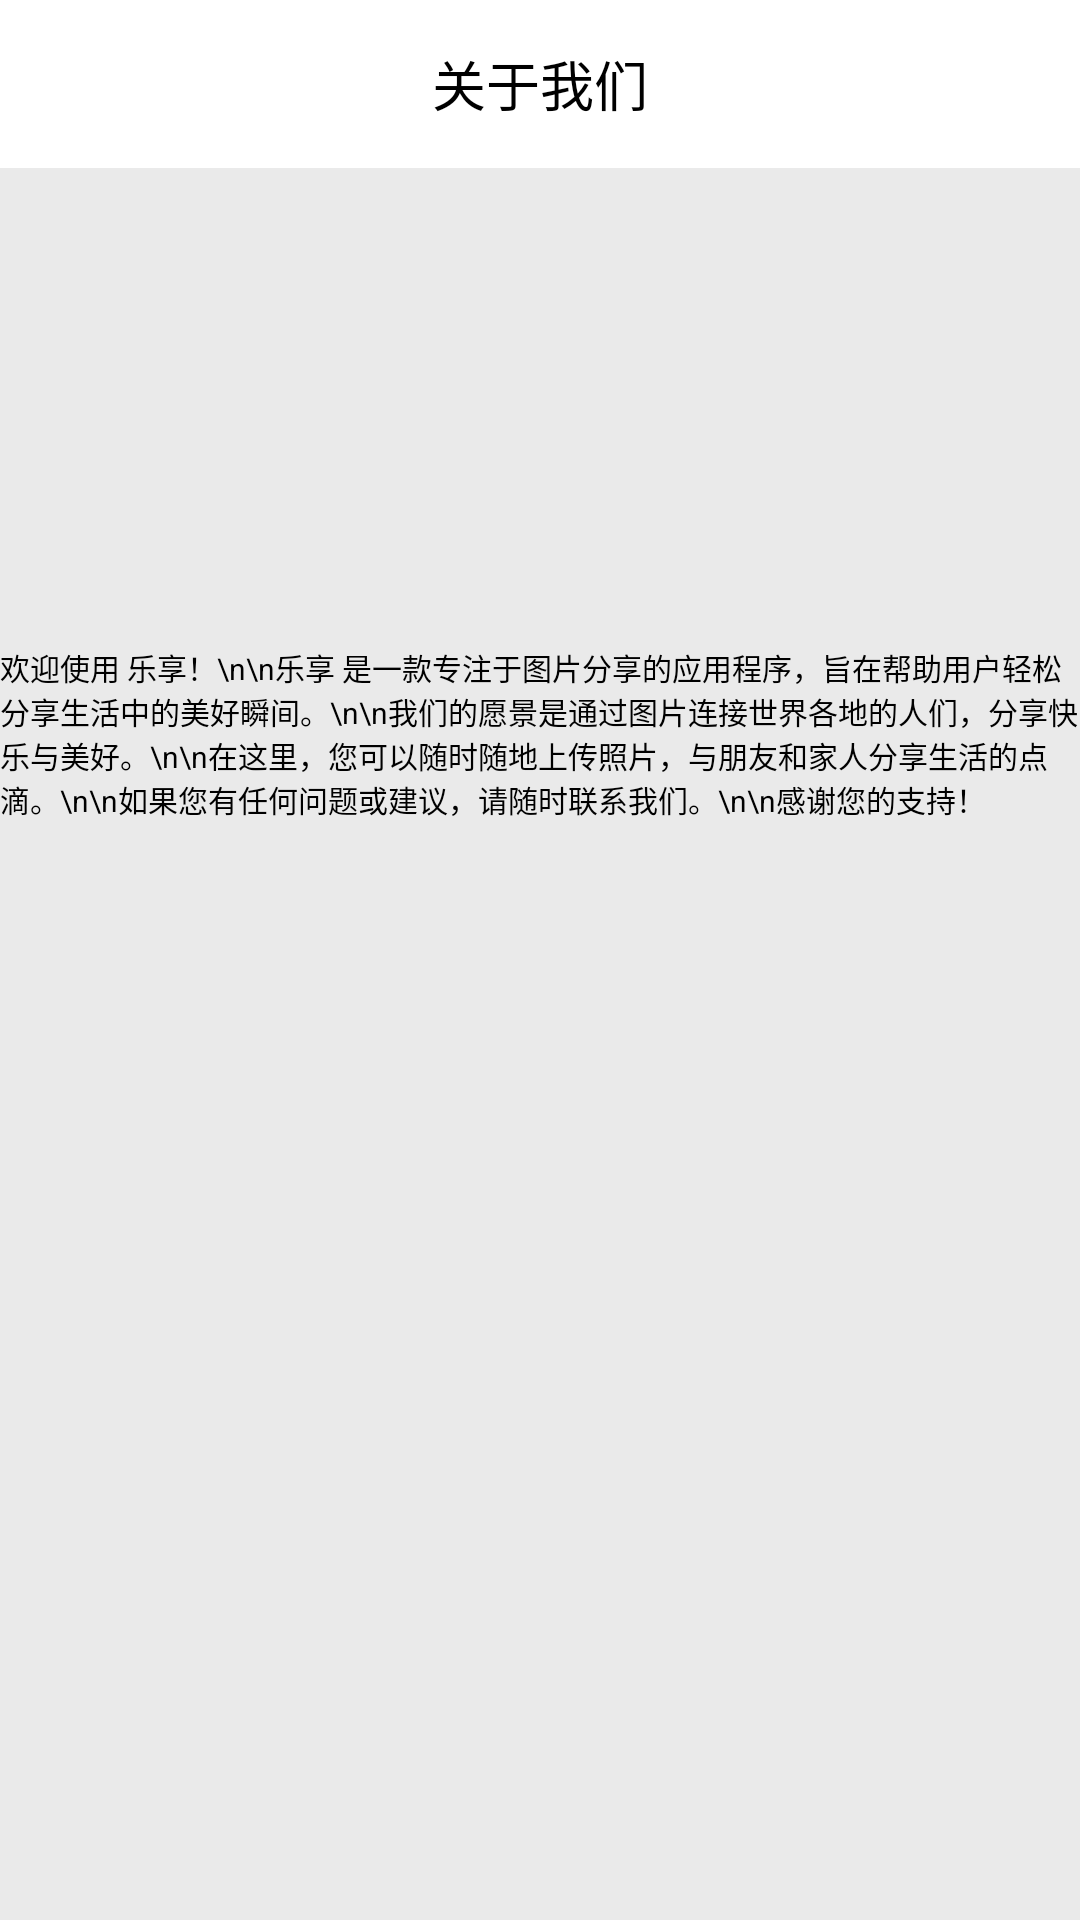

Produce the Android XML layout that renders to this screen, including the resource entries it uses.
<!-- AndroidManifest.xml: application theme Theme.ImageSharing -->
<!-- res/layout/activity_about_us.xml -->
<?xml version="1.0" encoding="utf-8"?>
<LinearLayout xmlns:android="http://schemas.android.com/apk/res/android"
android:layout_width="match_parent"
android:layout_height="match_parent"
android:orientation="vertical"
android:background="#EAEAEA">

<LinearLayout
    android:id="@+id/top_layout"
    android:layout_width="match_parent"
    android:layout_height="?attr/actionBarSize"
    android:background="@color/white"
    android:orientation="vertical"
    android:gravity="center_horizontal|center_vertical"
    android:paddingHorizontal="16dp">

    <TextView
        android:id="@+id/title_text"
        android:layout_width="wrap_content"
        android:layout_height="wrap_content"
        android:text="关于我们"
        android:textColor="@color/black"
        android:textSize="18sp" />

</LinearLayout>

<View
    android:layout_width="match_parent"
    android:layout_height="2dp"
    android:background="#EAEAEA" />

    <LinearLayout
        android:layout_width="match_parent"
        android:layout_height="wrap_content"
        android:gravity="center"
        android:orientation="vertical"
        android:layout_marginTop="50dp">

        <ImageView
            android:layout_width="80dp"
            android:layout_height="57dp"
            android:gravity="center_horizontal"
            android:src="@mipmap/ic_app"/>

        <TextView
            android:id="@+id/aboutUsContentTextView"
            android:layout_width="wrap_content"
            android:layout_height="wrap_content"
            android:layout_marginTop="50dp"
            android:layout_marginBottom="16dp"
            android:text="欢迎使用 乐享！\n\n乐享 是一款专注于图片分享的应用程序，旨在帮助用户轻松分享生活中的美好瞬间。\n\n我们的愿景是通过图片连接世界各地的人们，分享快乐与美好。\n\n在这里，您可以随时随地上传照片，与朋友和家人分享生活的点滴。\n\n如果您有任何问题或建议，请随时联系我们。\n\n感谢您的支持！"
            android:textColor="@color/black"
            android:textSize="10sp" />

    </LinearLayout>
</LinearLayout>
<!-- resources referenced by this layout -->
<resources>
  <color name="black">#FF000000</color>
  <color name="white">#FFFFFFFF</color>
  <style name="Theme.ImageSharing" parent="Base.Theme.ImageSharing" />
  <style name="Base.Theme.ImageSharing" parent="Theme.MaterialComponents.DayNight.NoActionBar.Bridge">
          
          
      </style>
</resources>
